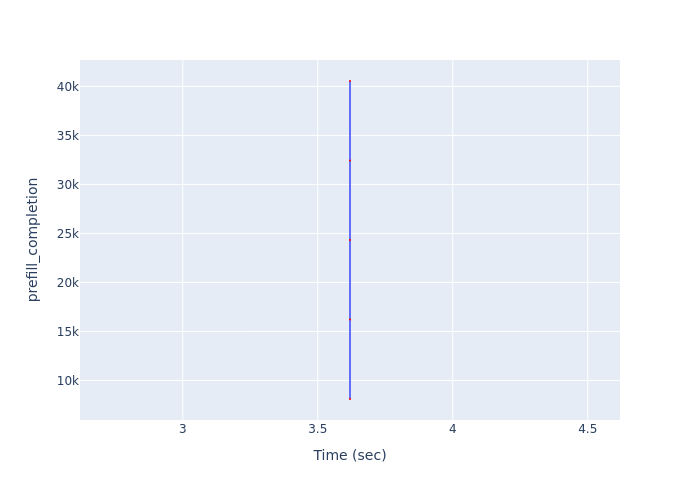

The file beside this chart, header and first rows:
Time (sec), prefill_completion
3.619, 8110
3.619, 16220
3.619, 24330
3.619, 32440
3.619, 40550
